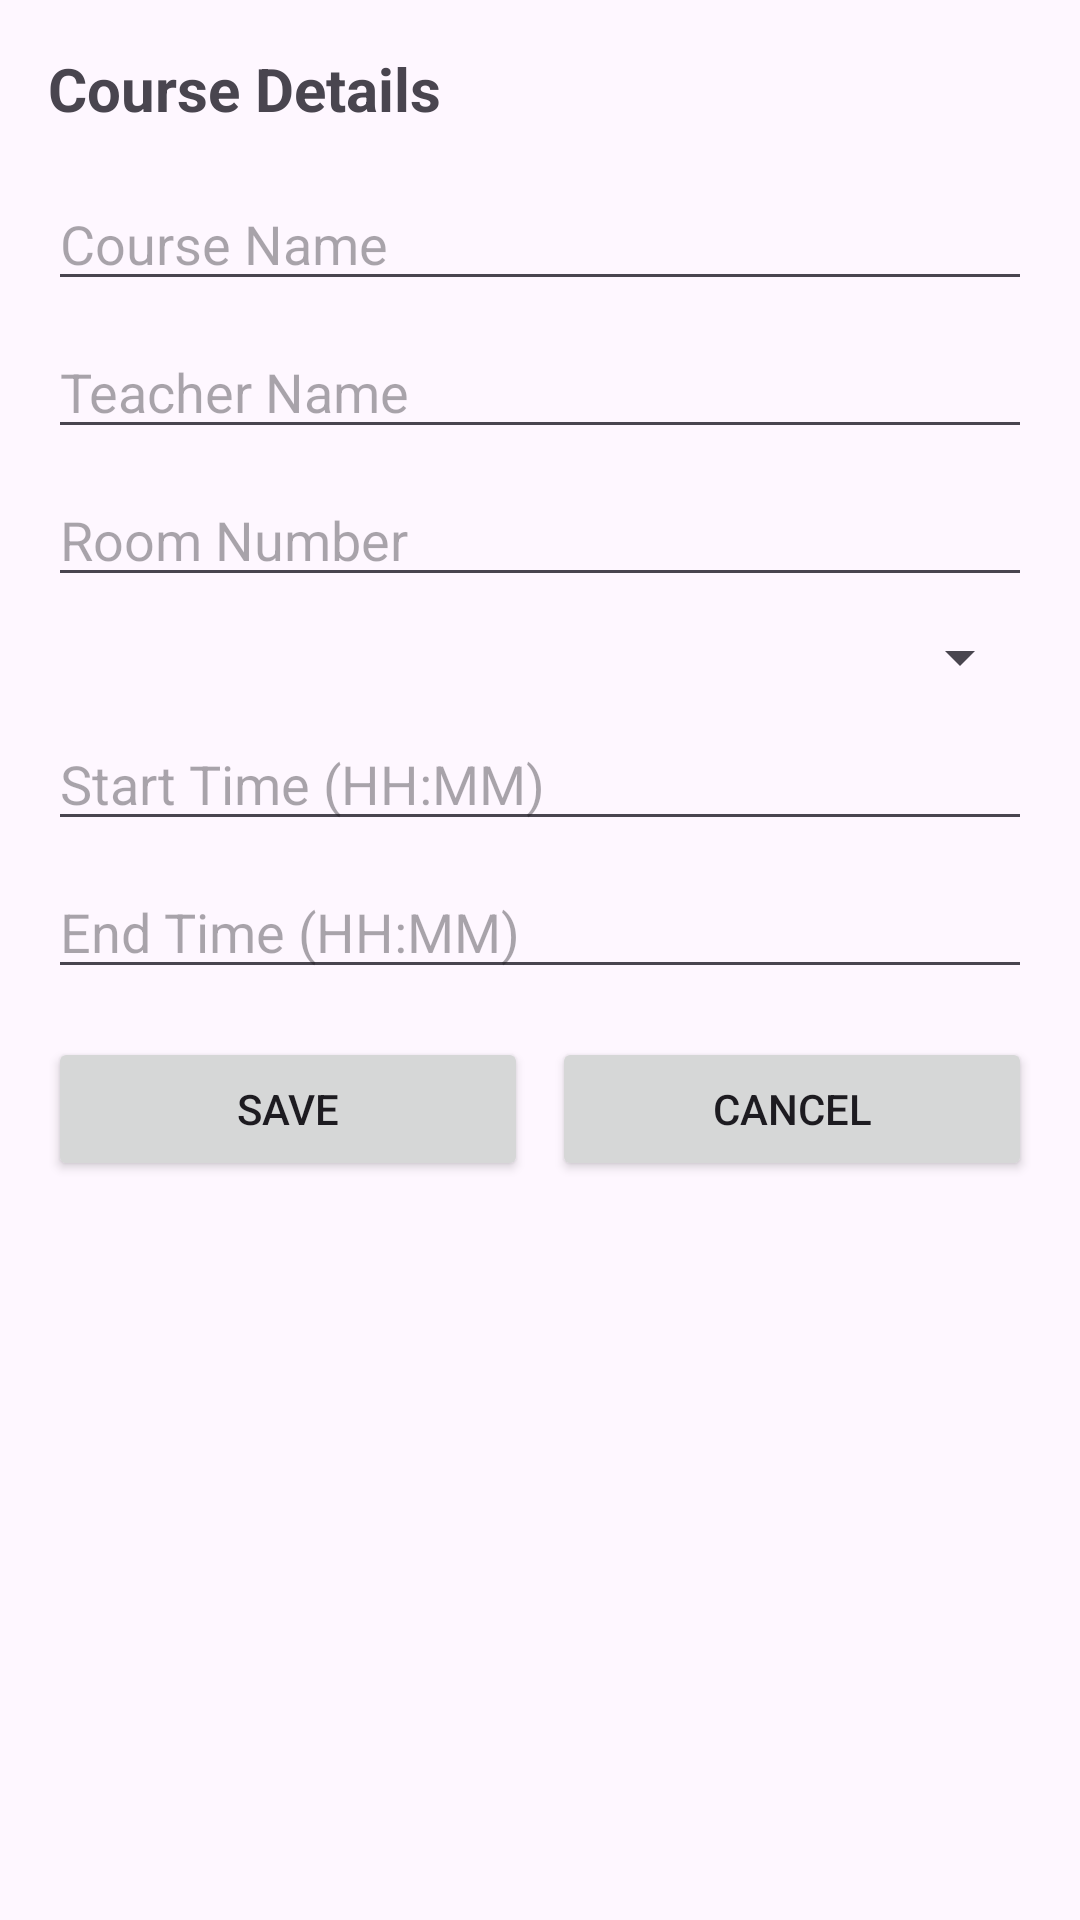

Android layout source for this screen:
<!-- AndroidManifest.xml: application theme Theme.StudentOrganizer -->
<!-- res/layout/activity_course_form.xml -->
<?xml version="1.0" encoding="utf-8"?>
<ScrollView xmlns:android="http://schemas.android.com/apk/res/android"
    android:layout_width="match_parent"
    android:layout_height="match_parent"
    android:padding="16dp">

    <LinearLayout
        android:layout_width="match_parent"
        android:layout_height="wrap_content"
        android:orientation="vertical">

        <TextView
            android:layout_width="match_parent"
            android:layout_height="wrap_content"
            android:text="@string/course_details"
            android:textSize="20sp"
            android:textStyle="bold"
            android:layout_marginBottom="16dp" />

        <EditText
            android:id="@+id/editTextCourseName"
            android:layout_width="match_parent"
            android:layout_height="wrap_content"
            android:hint="@string/course_name"
            android:inputType="text"
            android:layout_marginBottom="8dp" />

        <EditText
            android:id="@+id/editTextTeacher"
            android:layout_width="match_parent"
            android:layout_height="wrap_content"
            android:hint="@string/teacher_name"
            android:inputType="text"
            android:layout_marginBottom="8dp" />

        <EditText
            android:id="@+id/editTextRoom"
            android:layout_width="match_parent"
            android:layout_height="wrap_content"
            android:hint="@string/room_number"
            android:inputType="text"
            android:layout_marginBottom="8dp" />

        <Spinner
            android:id="@+id/spinnerDayOfWeek"
            android:layout_width="match_parent"
            android:layout_height="wrap_content"
            android:layout_marginBottom="8dp" />

        <EditText
            android:id="@+id/editTextStartTime"
            android:layout_width="match_parent"
            android:layout_height="wrap_content"
            android:hint="@string/start_time_format"
            android:inputType="time"
            android:layout_marginBottom="8dp" />

        <EditText
            android:id="@+id/editTextEndTime"
            android:layout_width="match_parent"
            android:layout_height="wrap_content"
            android:hint="@string/end_time_format"
            android:inputType="time"
            android:layout_marginBottom="16dp" />

        <LinearLayout
            android:layout_width="match_parent"
            android:layout_height="wrap_content"
            android:orientation="horizontal">

            <Button
                android:id="@+id/btnSave"
                android:layout_width="0dp"
                android:layout_height="wrap_content"
                android:layout_weight="1"
                android:text="@string/save"
                android:layout_marginEnd="8dp" />

            <Button
                android:id="@+id/btnCancel"
                android:layout_width="0dp"
                android:layout_height="wrap_content"
                android:layout_weight="1"
                android:text="@string/cancel" />
        </LinearLayout>
    </LinearLayout>
</ScrollView>
<!-- resources referenced by this layout -->
<resources>
  <string name="cancel">Cancel</string>
  <string name="course_details">Course Details</string>
  <string name="course_name">Course Name</string>
  <string name="end_time_format">End Time (HH:MM)</string>
  <string name="room_number">Room Number</string>
  <string name="save">Save</string>
  <string name="start_time_format">Start Time (HH:MM)</string>
  <string name="teacher_name">Teacher Name</string>
  <style name="Theme.StudentOrganizer" parent="Base.Theme.StudentOrganizer" />
  <style name="Base.Theme.StudentOrganizer" parent="Theme.Material3.DayNight.NoActionBar">
          
          
      </style>
</resources>
